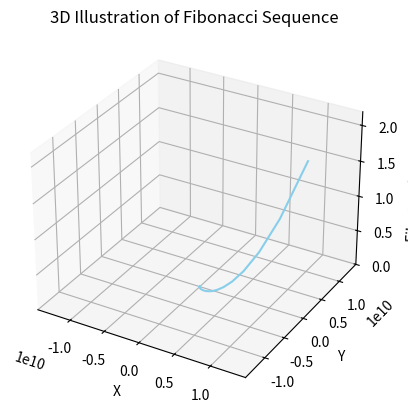

Reproduce this figure in Python.
import numpy as np
import matplotlib.pyplot as plt
from mpl_toolkits.mplot3d import Axes3D

# Function to generate Fibonacci sequence
def fibonacci(n):
    sequence = [0, 1]  # Initial values
    for i in range(2, n):
        sequence.append(sequence[i-1] + sequence[i-2])
    return sequence

# Generate Fibonacci sequence
n = 100  # Number of Fibonacci numbers to generate
fib_seq = fibonacci(n)

# Create data points for the 3D plot
theta = np.linspace(0, 2 * np.pi, n)
z = np.array(fib_seq, dtype=float)  # Convert to float type

# Calculate x and y coordinates using polar coordinates
r = np.sqrt(z)
x = r * np.cos(theta)
y = r * np.sin(theta)

# Create a figure and axis
fig = plt.figure()
ax = fig.add_subplot(111, projection='3d')

# Plot the 3D line
ax.plot(x, y, z, color='skyblue')

# Set plot limits and labels
ax.set_xlim(-max(r), max(r))
ax.set_ylim(-max(r), max(r))
ax.set_zlim(min(z), max(z))
ax.set_xlabel('X')
ax.set_ylabel('Y')
ax.set_zlabel('Fibonacci Number')
ax.set_title('3D Illustration of Fibonacci Sequence')

# Show the plot
plt.show()
